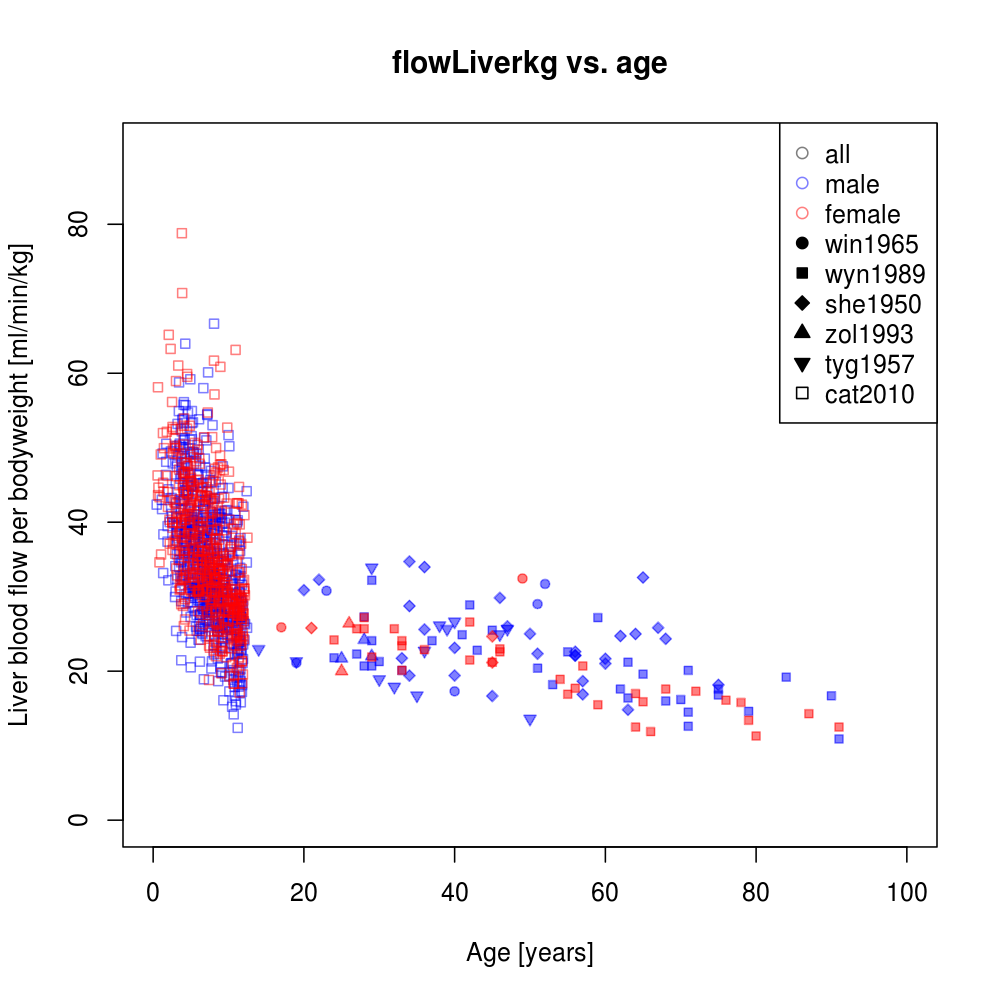

The data file committed next to this chart (first rows):
study	gender	age	flowLiverkg	dtype
win1965	male	23	30.8	individual
win1965	male	52	31.72	individual
win1965	male	51	29.02	individual
win1965	male	40	17.3	individual
win1965	male	19	21.12	individual
win1965	female	49	32.45	individual
win1965	female	17	25.89	individual
wyn1989	female	24	24.2	individual
wyn1989	male	24	21.8	individual
wyn1989	male	27	22.3	individual
wyn1989	female	27	25.7	individual
wyn1989	male	28	27.3	individual
wyn1989	female	28	27.2	individual
wyn1989	male	28	20.7	individual
wyn1989	female	28	25.7	individual
wyn1989	male	29	24.1	individual
wyn1989	male	29	20.7	individual
wyn1989	male	29	32.2	individual
wyn1989	female	29	21.9	individual
wyn1989	male	30	21.3	individual
wyn1989	female	32	25.7	individual
wyn1989	female	33	24.1	individual
wyn1989	female	33	23.4	individual
wyn1989	female	33	20.1	individual
wyn1989	male	33	20.1	individual
wyn1989	female	36	22.9	individual
wyn1989	male	37	24.1	individual
wyn1989	male	41	24.9	individual
wyn1989	female	42	26.6	individual
wyn1989	female	42	21.5	individual
wyn1989	male	42	28.9	individual
wyn1989	male	43	22.8	individual
wyn1989	male	45	25.5	individual
wyn1989	female	45	21.2	individual
wyn1989	female	46	22.6	individual
wyn1989	female	46	23	individual
wyn1989	male	51	20.4	individual
wyn1989	male	53	18.2	individual
wyn1989	female	54	18.9	individual
wyn1989	female	55	16.9	individual
wyn1989	male	55	22.6	individual
wyn1989	female	56	17.7	individual
wyn1989	female	57	20.7	individual
wyn1989	female	59	15.5	individual
wyn1989	male	59	27.2	individual
wyn1989	male	62	17.6	individual
wyn1989	male	63	21.2	individual
wyn1989	male	63	16.4	individual
wyn1989	female	64	12.5	individual
wyn1989	female	64	17	individual
wyn1989	female	65	15.9	individual
wyn1989	male	65	19.6	individual
wyn1989	female	66	11.9	individual
wyn1989	female	68	17.6	individual
wyn1989	male	68	16	individual
wyn1989	male	70	16.2	individual
wyn1989	male	71	14.5	individual
wyn1989	male	71	20.1	individual
wyn1989	male	71	12.6	individual
wyn1989	female	72	17.3	individual
... 1,259 more rows
